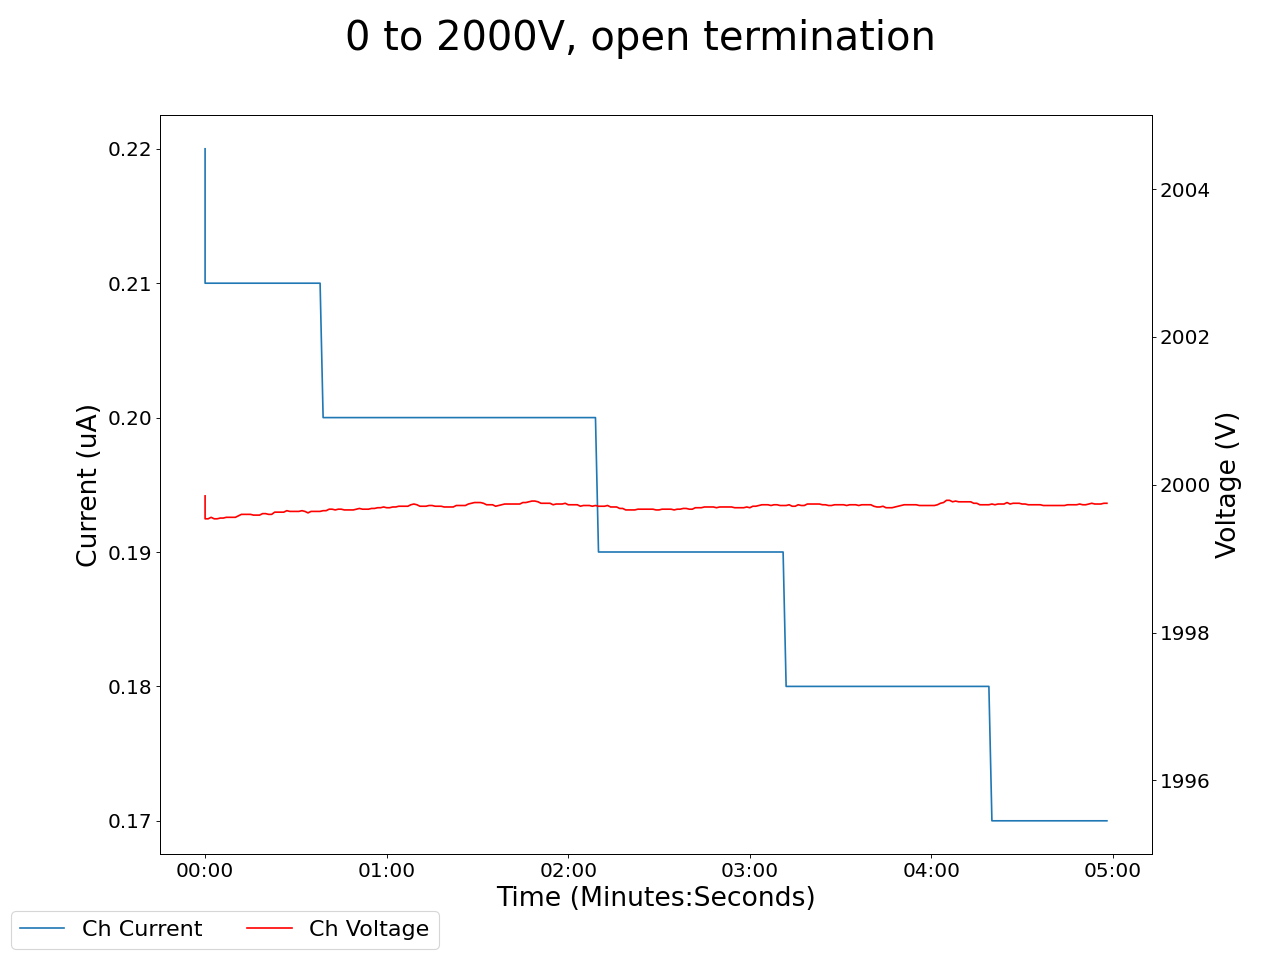

The data file committed next to this chart (first rows):
2025-04-17 14:34:53.862975, 1999.8499755859375, 0.2199999988079071, 2000.22998046875, 0.14000000059604645, 1999.4000244140625, 0.3700000047683716, 2000.22998046875, 0.11999999731779099, 1999.9599609375, 0.18000000715255737, 1999.699951171875, 0.10999999940395355, 1999.6500244140625, 0.1899999976158142, 1999.489990234375, 0.10000000149011612, 0.0, 0.0, 0.019999999552965164, 0.0, 0.3700000047683716, 0.0, 0.5699999928474426
2025-04-17 14:34:54.862862, 2000, 0.21, 2000, 0.13, 1999, 0.37, 2000, 0.13, 2000, 0.18, 2000, 0.11, 2000, 0.2, 2000, 0.09, 0.0, 0.0, 0.02, 0.0, 0.37, 0.0, 0.57
2025-04-17 14:34:55.862861, 2000, 0.21, 2000, 0.13, 1999, 0.37, 2000, 0.13, 2000, 0.18, 2000, 0.11, 2000, 0.2, 2000, 0.09, 0.0, 0.0, 0.02, 0.0, 0.37, 0.0, 0.57
2025-04-17 14:34:56.862861, 2000, 0.21, 2000, 0.13, 1999, 0.37, 2000, 0.13, 2000, 0.18, 2000, 0.11, 2000, 0.2, 2000, 0.09, 0.0, 0.0, 0.02, 0.0, 0.37, 0.0, 0.57
2025-04-17 14:34:57.862861, 2000, 0.21, 2000, 0.13, 1999, 0.37, 2000, 0.13, 2000, 0.18, 2000, 0.11, 2000, 0.2, 2000, 0.09, 0.0, 0.0, 0.02, 0.0, 0.37, 0.0, 0.57
2025-04-17 14:34:58.862861, 2000, 0.21, 2000, 0.13, 1999, 0.37, 2000, 0.13, 2000, 0.18, 2000, 0.11, 2000, 0.2, 2000, 0.09, 0.0, 0.0, 0.02, 0.0, 0.37, 0.0, 0.57
2025-04-17 14:34:59.862861, 2000, 0.21, 2000, 0.13, 1999, 0.37, 2000, 0.13, 2000, 0.18, 2000, 0.11, 2000, 0.2, 2000, 0.09, 0.0, 0.0, 0.02, 0.0, 0.37, 0.0, 0.57
2025-04-17 14:35:00.862861, 2000, 0.21, 2000, 0.13, 1999, 0.36, 2000, 0.13, 2000, 0.18, 2000, 0.11, 2000, 0.2, 2000, 0.09, 0.0, 0.0, 0.02, 0.0, 0.37, 0.0, 0.57
2025-04-17 14:35:01.862861, 2000, 0.21, 2000, 0.13, 1999, 0.36, 2000, 0.13, 2000, 0.18, 2000, 0.11, 2000, 0.2, 2000, 0.09, 0.0, 0.0, 0.02, 0.0, 0.37, 0.0, 0.57
2025-04-17 14:35:02.862861, 2000, 0.21, 2000, 0.13, 1999, 0.36, 2000, 0.13, 2000, 0.18, 2000, 0.11, 2000, 0.2, 2000, 0.09, 0.0, 0.0, 0.02, 0.0, 0.37, 0.0, 0.57
2025-04-17 14:35:03.862861, 2000, 0.21, 2000, 0.13, 1999, 0.36, 2000, 0.13, 2000, 0.18, 2000, 0.11, 2000, 0.2, 2000, 0.09, 0.0, 0.0, 0.02, 0.0, 0.37, 0.0, 0.57
2025-04-17 14:35:04.862861, 2000, 0.21, 2000, 0.13, 1999, 0.36, 2000, 0.13, 2000, 0.18, 2000, 0.11, 2000, 0.19, 2000, 0.09, 0.0, 0.0, 0.02, 0.0, 0.37, 0.0, 0.57
2025-04-17 14:35:05.862861, 2000, 0.21, 2000, 0.13, 1999, 0.36, 2000, 0.13, 2000, 0.18, 2000, 0.11, 2000, 0.19, 2000, 0.1, 0.0, 0.0, 0.02, 0.0, 0.37, 0.0, 0.57
2025-04-17 14:35:06.862861, 2000, 0.21, 2000, 0.13, 1999, 0.36, 2000, 0.13, 2000, 0.18, 2000, 0.11, 2000, 0.19, 2000, 0.1, 0.0, 0.0, 0.02, 0.0, 0.36, 0.0, 0.57
2025-04-17 14:35:07.862861, 2000, 0.21, 2000, 0.13, 1999, 0.36, 2000, 0.13, 2000, 0.18, 2000, 0.11, 2000, 0.19, 2000, 0.09, 0.0, 0.0, 0.02, 0.0, 0.36, 0.0, 0.57
2025-04-17 14:35:08.862861, 2000, 0.21, 2000, 0.13, 1999, 0.35, 2000, 0.13, 2000, 0.18, 2000, 0.11, 2000, 0.19, 2000, 0.1, 0.0, 0.0, 0.02, 0.0, 0.36, 0.0, 0.57
2025-04-17 14:35:09.862861, 2000, 0.21, 2000, 0.13, 1999, 0.35, 2000, 0.13, 2000, 0.18, 2000, 0.11, 2000, 0.19, 2000, 0.1, 0.0, 0.0, 0.02, 0.0, 0.36, 0.0, 0.57
2025-04-17 14:35:10.862862, 2000, 0.21, 2000, 0.13, 1999, 0.35, 2000, 0.12, 2000, 0.18, 2000, 0.11, 2000, 0.19, 2000, 0.1, 0.0, 0.0, 0.02, 0.0, 0.36, 0.0, 0.57
2025-04-17 14:35:11.862861, 2000, 0.21, 2000, 0.13, 1999, 0.35, 2000, 0.12, 2000, 0.18, 2000, 0.11, 2000, 0.19, 2000, 0.1, 0.0, 0.0, 0.02, 0.0, 0.36, 0.0, 0.57
2025-04-17 14:35:12.862861, 2000, 0.21, 2000, 0.13, 1999, 0.35, 2000, 0.12, 2000, 0.18, 2000, 0.11, 2000, 0.19, 2000, 0.1, 0.0, 0.0, 0.02, 0.0, 0.36, 0.0, 0.57
2025-04-17 14:35:13.862861, 2000, 0.21, 2000, 0.13, 1999, 0.35, 2000, 0.12, 2000, 0.17, 2000, 0.11, 2000, 0.19, 2000, 0.1, 0.0, 0.0, 0.02, 0.0, 0.36, 0.0, 0.57
2025-04-17 14:35:14.862861, 2000, 0.21, 2000, 0.13, 1999, 0.35, 2000, 0.12, 2000, 0.17, 2000, 0.11, 2000, 0.19, 2000, 0.1, 0.0, 0.0, 0.02, 0.0, 0.36, 0.0, 0.58
2025-04-17 14:35:15.862861, 2000, 0.21, 2000, 0.13, 1999, 0.34, 2000, 0.12, 2000, 0.17, 2000, 0.11, 2000, 0.19, 2000, 0.1, 0.0, 0.0, 0.02, 0.0, 0.36, 0.0, 0.58
2025-04-17 14:35:16.862860, 2000, 0.21, 2000, 0.13, 1999, 0.34, 2000, 0.12, 2000, 0.17, 2000, 0.11, 2000, 0.19, 2000, 0.1, 0.0, 0.0, 0.02, 0.0, 0.36, 0.0, 0.58
2025-04-17 14:35:17.862860, 2000, 0.21, 2000, 0.13, 1999, 0.34, 2000, 0.12, 2000, 0.17, 2000, 0.11, 2000, 0.19, 2000, 0.1, 0.0, 0.0, 0.02, 0.0, 0.36, 0.0, 0.58
2025-04-17 14:35:18.862860, 2000, 0.21, 2000, 0.13, 1999, 0.34, 2000, 0.12, 2000, 0.17, 2000, 0.11, 2000, 0.19, 2000, 0.1, 0.0, 0.0, 0.02, 0.0, 0.36, 0.0, 0.58
2025-04-17 14:35:19.862860, 2000, 0.21, 2000, 0.13, 1999, 0.34, 2000, 0.12, 2000, 0.17, 2000, 0.11, 2000, 0.19, 2000, 0.1, 0.0, 0.0, 0.02, 0.0, 0.36, 0.0, 0.58
2025-04-17 14:35:20.862860, 2000, 0.21, 2000, 0.13, 1999, 0.34, 2000, 0.12, 2000, 0.17, 2000, 0.11, 2000, 0.19, 2000, 0.1, 0.0, 0.0, 0.02, 0.0, 0.36, 0.0, 0.58
2025-04-17 14:35:21.862861, 2000, 0.21, 2000, 0.13, 1999, 0.34, 2000, 0.12, 2000, 0.17, 2000, 0.11, 2000, 0.19, 2000, 0.1, 0.0, 0.0, 0.02, 0.0, 0.36, 0.0, 0.58
2025-04-17 14:35:22.862860, 2000, 0.21, 2000, 0.13, 1999, 0.33, 2000, 0.12, 2000, 0.17, 2000, 0.11, 2000, 0.19, 2000, 0.1, 0.0, 0.0, 0.02, 0.0, 0.36, 0.0, 0.58
2025-04-17 14:35:23.862861, 2000, 0.21, 2000, 0.13, 1999, 0.33, 2000, 0.12, 2000, 0.17, 2000, 0.11, 2000, 0.19, 2000, 0.1, 0.0, 0.0, 0.02, 0.0, 0.36, 0.0, 0.57
2025-04-17 14:35:24.862860, 2000, 0.21, 2000, 0.13, 1999, 0.33, 2000, 0.12, 2000, 0.17, 2000, 0.11, 2000, 0.19, 2000, 0.1, 0.0, 0.0, 0.02, 0.0, 0.36, 0.0, 0.57
2025-04-17 14:35:25.862861, 2000, 0.21, 2000, 0.13, 1999, 0.33, 2000, 0.12, 2000, 0.17, 2000, 0.11, 2000, 0.19, 2000, 0.1, 0.0, 0.0, 0.02, 0.0, 0.36, 0.0, 0.57
2025-04-17 14:35:26.862860, 2000, 0.21, 2000, 0.13, 1999, 0.33, 2000, 0.12, 2000, 0.17, 2000, 0.11, 2000, 0.19, 2000, 0.1, 0.0, 0.0, 0.02, 0.0, 0.36, 0.0, 0.57
2025-04-17 14:35:27.862860, 2000, 0.21, 2000, 0.13, 1999, 0.33, 2000, 0.12, 2000, 0.17, 2000, 0.11, 2000, 0.19, 2000, 0.1, 0.0, 0.0, 0.02, 0.0, 0.36, 0.0, 0.57
2025-04-17 14:35:28.862861, 2000, 0.21, 2000, 0.13, 1999, 0.32, 2000, 0.12, 2000, 0.17, 2000, 0.11, 2000, 0.19, 2000, 0.1, 0.0, 0.0, 0.02, 0.0, 0.36, 0.0, 0.57
2025-04-17 14:35:29.862861, 2000, 0.21, 2000, 0.13, 1999, 0.32, 2000, 0.12, 2000, 0.17, 2000, 0.11, 2000, 0.19, 2000, 0.1, 0.0, 0.0, 0.02, 0.0, 0.36, 0.0, 0.57
2025-04-17 14:35:30.862861, 2000, 0.21, 2000, 0.13, 1999, 0.32, 2000, 0.12, 2000, 0.17, 2000, 0.11, 2000, 0.19, 2000, 0.09, 0.0, 0.0, 0.02, 0.0, 0.36, 0.0, 0.57
2025-04-17 14:35:31.862860, 2000, 0.21, 2000, 0.13, 1999, 0.32, 2000, 0.12, 2000, 0.17, 2000, 0.11, 2000, 0.19, 2000, 0.09, 0.0, 0.0, 0.02, 0.0, 0.36, 0.0, 0.57
2025-04-17 14:35:32.862861, 2000, 0.21, 2000, 0.13, 1999, 0.32, 2000, 0.12, 2000, 0.17, 2000, 0.11, 2000, 0.19, 2000, 0.09, 0.0, 0.0, 0.02, 0.0, 0.36, 0.0, 0.57
2025-04-17 14:35:33.862862, 2000, 0.2, 2000, 0.13, 1999, 0.32, 2000, 0.12, 2000, 0.17, 2000, 0.11, 2000, 0.19, 2000, 0.09, 0.0, 0.0, 0.02, 0.0, 0.36, 0.0, 0.57
2025-04-17 14:35:34.862861, 2000, 0.2, 2000, 0.13, 1999, 0.32, 2000, 0.12, 2000, 0.17, 2000, 0.11, 2000, 0.19, 2000, 0.09, 0.0, 0.0, 0.02, 0.0, 0.36, 0.0, 0.57
2025-04-17 14:35:35.862860, 2000, 0.2, 2000, 0.13, 1999, 0.31, 2000, 0.12, 2000, 0.17, 2000, 0.11, 2000, 0.19, 2000, 0.09, 0.0, 0.0, 0.02, 0.0, 0.36, 0.0, 0.57
2025-04-17 14:35:36.862861, 2000, 0.2, 2000, 0.13, 1999, 0.31, 2000, 0.12, 2000, 0.17, 2000, 0.11, 2000, 0.19, 2000, 0.09, 0.0, 0.0, 0.02, 0.0, 0.36, 0.0, 0.57
2025-04-17 14:35:37.862861, 2000, 0.2, 2000, 0.13, 1999, 0.31, 2000, 0.12, 2000, 0.17, 2000, 0.11, 2000, 0.19, 2000, 0.09, 0.0, 0.0, 0.02, 0.0, 0.36, 0.0, 0.57
2025-04-17 14:35:38.862861, 2000, 0.2, 2000, 0.13, 1999, 0.31, 2000, 0.12, 2000, 0.17, 2000, 0.11, 2000, 0.19, 2000, 0.09, 0.0, 0.0, 0.02, 0.0, 0.36, 0.0, 0.57
2025-04-17 14:35:39.862860, 2000, 0.2, 2000, 0.13, 1999, 0.31, 2000, 0.12, 2000, 0.17, 2000, 0.11, 2000, 0.19, 2000, 0.09, 0.0, 0.0, 0.02, 0.0, 0.36, 0.0, 0.57
2025-04-17 14:35:40.862860, 2000, 0.2, 2000, 0.13, 1999, 0.31, 2000, 0.11, 2000, 0.17, 2000, 0.11, 2000, 0.19, 2000, 0.09, 0.0, 0.0, 0.02, 0.0, 0.36, 0.0, 0.57
2025-04-17 14:35:41.862861, 2000, 0.2, 2000, 0.13, 1999, 0.31, 2000, 0.11, 2000, 0.17, 2000, 0.11, 2000, 0.19, 2000, 0.09, 0.0, 0.0, 0.02, 0.0, 0.36, 0.0, 0.57
2025-04-17 14:35:42.862860, 2000, 0.2, 2000, 0.13, 1999, 0.3, 2000, 0.11, 2000, 0.17, 2000, 0.11, 2000, 0.18, 2000, 0.09, 0.0, 0.0, 0.02, 0.0, 0.36, 0.0, 0.58
2025-04-17 14:35:43.862862, 2000, 0.2, 2000, 0.13, 1999, 0.3, 2000, 0.11, 2000, 0.17, 2000, 0.11, 2000, 0.18, 2000, 0.09, 0.0, 0.0, 0.02, 0.0, 0.36, 0.0, 0.58
2025-04-17 14:35:44.862861, 2000, 0.2, 2000, 0.13, 1999, 0.3, 2000, 0.11, 2000, 0.17, 2000, 0.11, 2000, 0.18, 2000, 0.09, 0.0, 0.0, 0.02, 0.0, 0.36, 0.0, 0.58
2025-04-17 14:35:45.862860, 2000, 0.2, 2000, 0.13, 1999, 0.3, 2000, 0.11, 2000, 0.17, 2000, 0.11, 2000, 0.18, 2000, 0.09, 0.0, 0.0, 0.02, 0.0, 0.36, 0.0, 0.58
2025-04-17 14:35:46.862860, 2000, 0.2, 2000, 0.13, 1999, 0.3, 2000, 0.11, 2000, 0.17, 2000, 0.11, 2000, 0.18, 2000, 0.09, 0.0, 0.0, 0.02, 0.0, 0.36, 0.0, 0.58
2025-04-17 14:35:47.862860, 2000, 0.2, 2000, 0.13, 1999, 0.3, 2000, 0.11, 2000, 0.17, 2000, 0.11, 2000, 0.18, 2000, 0.09, 0.0, 0.0, 0.02, 0.0, 0.36, 0.0, 0.58
2025-04-17 14:35:48.862860, 2000, 0.2, 2000, 0.13, 1999, 0.3, 2000, 0.11, 2000, 0.17, 2000, 0.11, 2000, 0.18, 2000, 0.09, 0.0, 0.0, 0.02, 0.0, 0.36, 0.0, 0.58
2025-04-17 14:35:49.862861, 2000, 0.2, 2000, 0.13, 1999, 0.3, 2000, 0.11, 2000, 0.17, 2000, 0.11, 2000, 0.18, 2000, 0.09, 0.0, 0.0, 0.02, 0.0, 0.36, 0.0, 0.58
2025-04-17 14:35:50.862861, 2000, 0.2, 2000, 0.13, 1999, 0.29, 2000, 0.11, 2000, 0.17, 2000, 0.11, 2000, 0.18, 2000, 0.09, 0.0, 0.0, 0.02, 0.0, 0.36, 0.0, 0.58
2025-04-17 14:35:51.862860, 2000, 0.2, 2000, 0.13, 1999, 0.29, 2000, 0.11, 2000, 0.17, 2000, 0.11, 2000, 0.18, 2000, 0.09, 0.0, 0.0, 0.02, 0.0, 0.36, 0.0, 0.58
2025-04-17 14:35:52.862861, 2000, 0.2, 2000, 0.13, 1999, 0.29, 2000, 0.11, 2000, 0.17, 2000, 0.11, 2000, 0.18, 2000, 0.09, 0.0, 0.0, 0.02, 0.0, 0.36, 0.0, 0.58
2025-04-17 14:35:53.862861, 2000, 0.2, 2000, 0.13, 1999, 0.29, 2000, 0.11, 2000, 0.17, 2000, 0.11, 2000, 0.18, 2000, 0.09, 0.0, 0.0, 0.02, 0.0, 0.36, 0.0, 0.58
... 239 more rows
